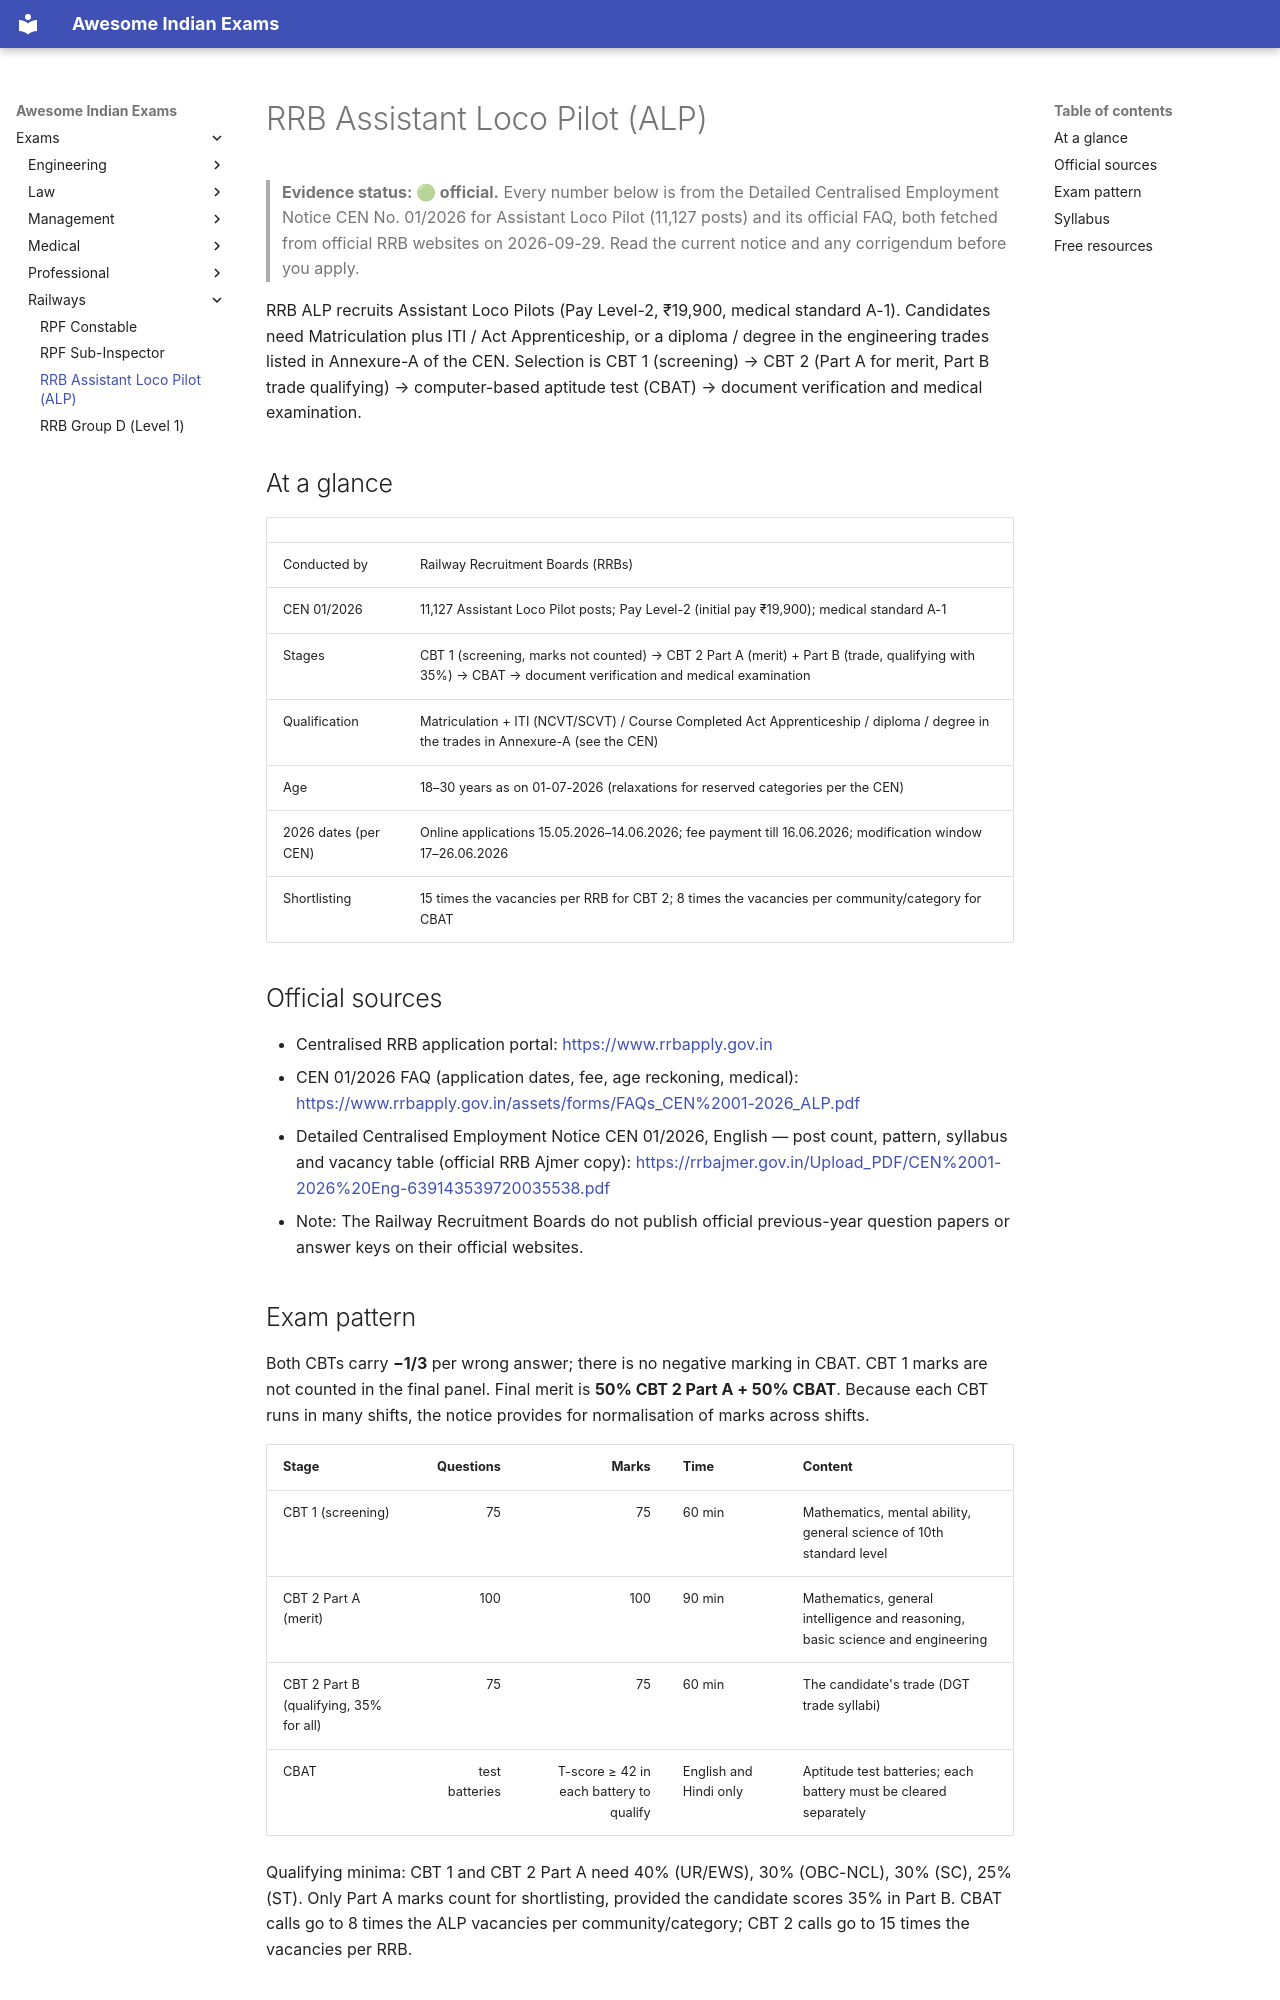

repository: lakhidas168-ship-it/awesome-indian-exams · page: exams/railways/rrb-alp/index.html · generator: mkdocs

---
title: RRB Assistant Loco Pilot (ALP)
exam_id: rrb-alp
conducting_body: Railway Recruitment Boards
official_site: https://www.rrbapply.gov.in
cycle: RRB ALP (CEN 01/2026)
last_verified: 2026-09-30
verification: official
---

# RRB Assistant Loco Pilot (ALP)

> **Evidence status: 🟢 official.** Every number below is from the Detailed Centralised Employment Notice
> CEN No. 01/2026 for Assistant Loco Pilot (11,127 posts) and its official FAQ, both fetched from official RRB
> websites on 2026-09-29. Read the current notice and any corrigendum before you apply.

RRB ALP recruits Assistant Loco Pilots (Pay Level-2, ₹19,900, medical standard A-1). Candidates need
Matriculation plus ITI / Act Apprenticeship, or a diploma / degree in the engineering trades listed in
Annexure-A of the CEN. Selection is CBT 1 (screening) → CBT 2 (Part A for merit, Part B trade qualifying)
→ computer-based aptitude test (CBAT) → document verification and medical examination.

## At a glance

| | |
|---|---|
| Conducted by | Railway Recruitment Boards (RRBs) |
| CEN 01/2026 | 11,127 Assistant Loco Pilot posts; Pay Level-2 (initial pay ₹19,900); medical standard A-1 |
| Stages | CBT 1 (screening, marks not counted) → CBT 2 Part A (merit) + Part B (trade, qualifying with 35%) → CBAT → document verification and medical examination |
| Qualification | Matriculation + ITI (NCVT/SCVT) / Course Completed Act Apprenticeship / diploma / degree in the trades in Annexure-A (see the CEN) |
| Age | 18–30 years as on 01-07-2026 (relaxations for reserved categories per the CEN) |
| 2026 dates (per CEN) | Online applications 15.05.2026–14.06.2026; fee payment till 16.06.2026; modification window 17–26.06.2026 |
| Shortlisting | 15 times the vacancies per RRB for CBT 2; 8 times the vacancies per community/category for CBAT |

## Official sources

- Centralised RRB application portal: <https://www.rrbapply.gov.in>
- CEN 01/2026 FAQ (application dates, fee, age reckoning, medical): <https://www.rrbapply.gov.in/assets/forms/FAQs_CEN%2001-2026_ALP.pdf>
- Detailed Centralised Employment Notice CEN 01/2026, English — post count, pattern, syllabus and vacancy table
  (official RRB Ajmer copy): <https://rrbajmer.gov.in/Upload_PDF/CEN%2001-2026%20Eng-639143539720035538.pdf>
- Note: The Railway Recruitment Boards do not publish official previous-year question papers or answer keys on their official websites.

## Exam pattern

Both CBTs carry **−1/3** per wrong answer; there is no negative marking in CBAT. CBT 1 marks are not
counted in the final panel. Final merit is **50% CBT 2 Part A + 50% CBAT**. Because each CBT runs in many
shifts, the notice provides for normalisation of marks across shifts.

| Stage | Questions | Marks | Time | Content |
|---|---:|---:|---|---|
| CBT 1 (screening) | 75 | 75 | 60 min | Mathematics, mental ability, general science of 10th standard level |
| CBT 2 Part A (merit) | 100 | 100 | 90 min | Mathematics, general intelligence and reasoning, basic science and engineering |
| CBT 2 Part B (qualifying, 35% for all) | 75 | 75 | 60 min | The candidate's trade (DGT trade syllabi) |
| CBAT | test batteries | T-score ≥ 42 in each battery to qualify | English and Hindi only | Aptitude test batteries; each battery must be cleared separately |

Qualifying minima: CBT 1 and CBT 2 Part A need 40% (UR/EWS), 30% (OBC-NCL), 30% (SC), 25% (ST).
Only Part A marks count for shortlisting, provided the candidate scores 35% in Part B. CBAT calls go to
8 times the ALP vacancies per community/category; CBT 2 calls go to 15 times the vacancies per RRB.
